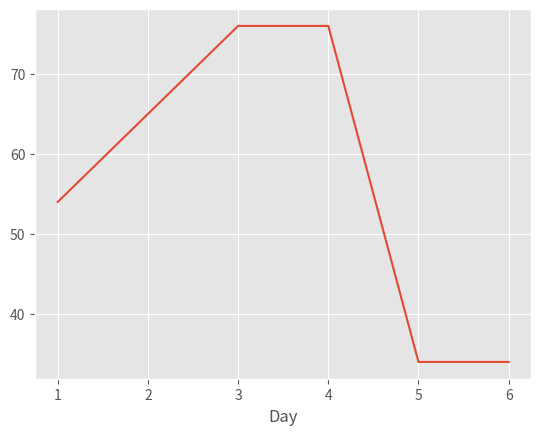

The script that saved this image:
import pandas as pd
import matplotlib.pyplot as plt
from matplotlib import style

style.use("ggplot")

web_stats = {
    "Day": [1, 2, 3, 4, 5, 6],
    "Visitors": [54, 65, 76, 76, 34, 34],
    "Bounce_Rate": [54, 23, 32, 54, 54, 32],
}

df = pd.DataFrame(web_stats)

# print(df.head())

df.set_index("Day", inplace=True)

# print(df.index)

df.Visitors.plot()

# plt.show()

print(df[["Visitors", "Bounce_Rate"]])

ex_list = df.Visitors.tolist()
print(ex_list)